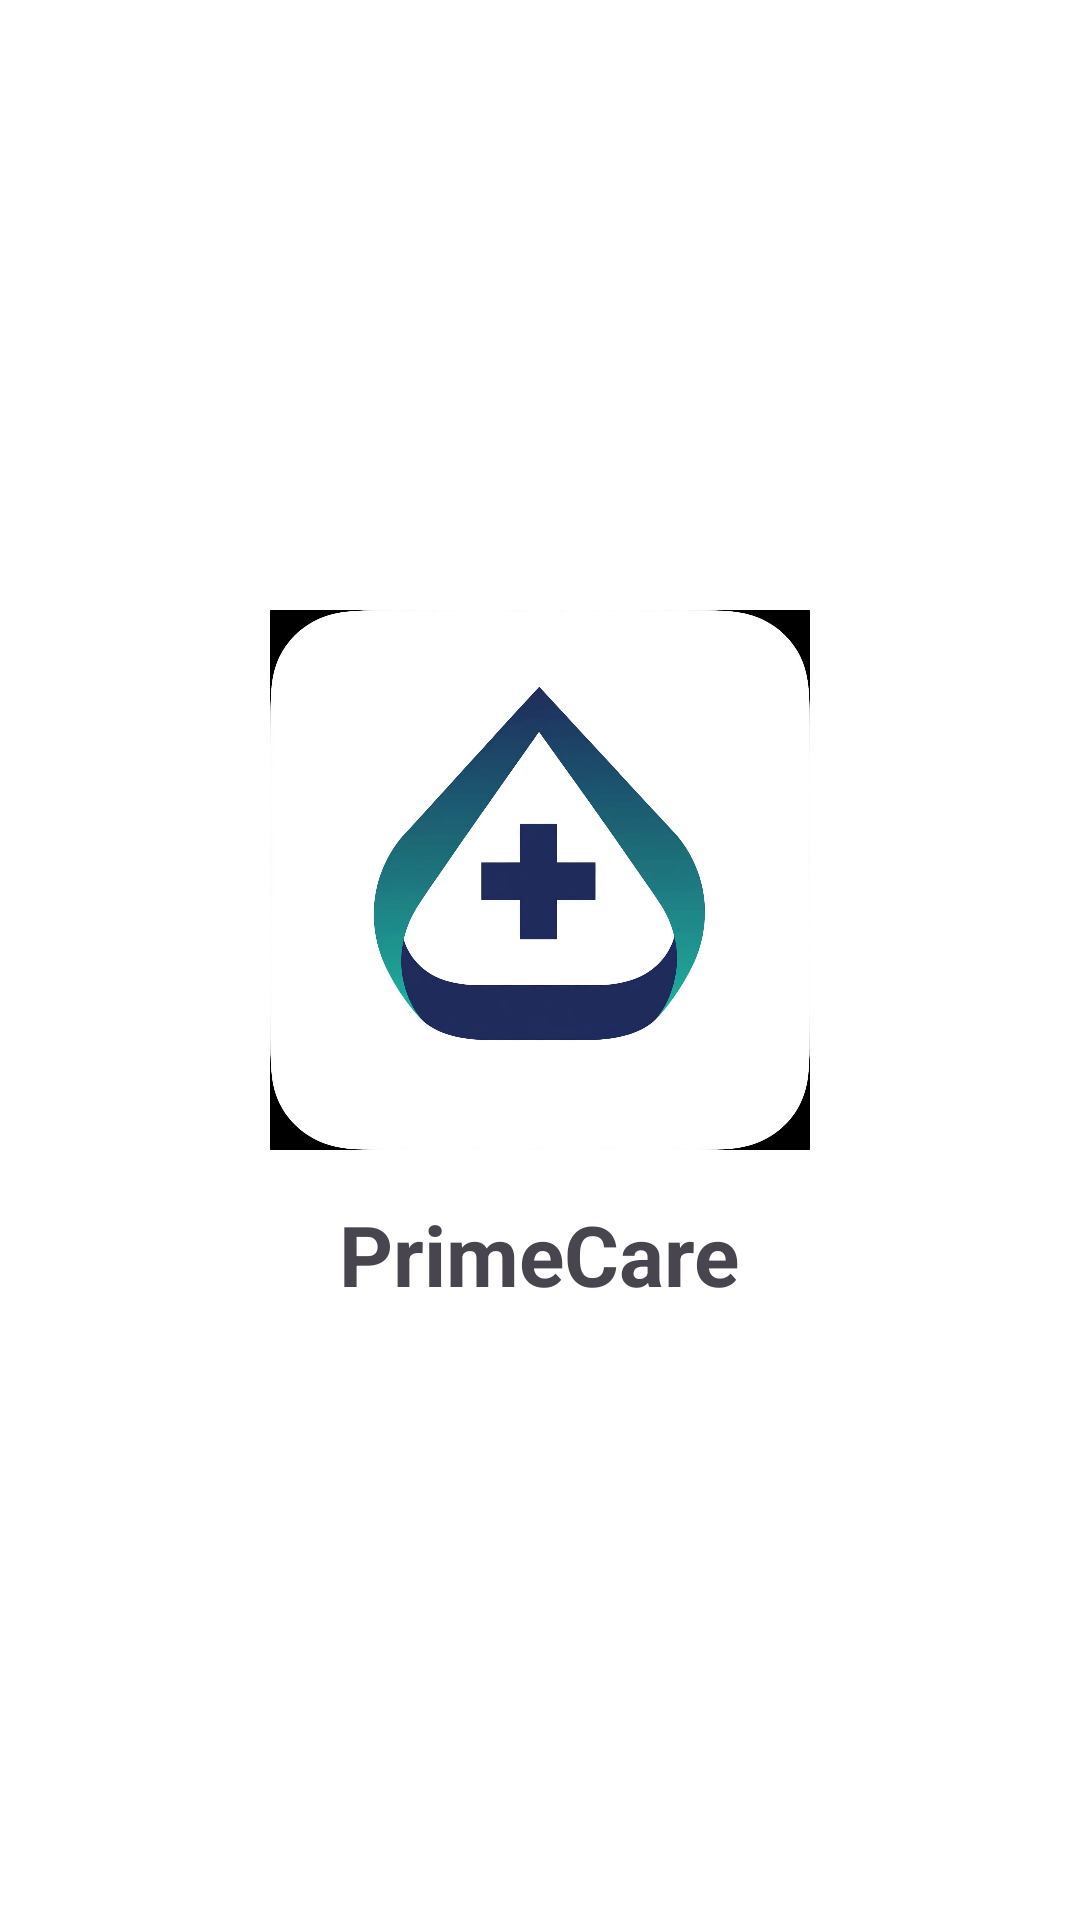

Reconstruct the res/layout file that produces this screen, plus the resources it refers to.
<!-- AndroidManifest.xml: application theme Theme.PrimeCare -->
<!-- res/layout/fragment_splash.xml -->
<?xml version="1.0" encoding="utf-8"?>
<LinearLayout xmlns:android="http://schemas.android.com/apk/res/android"
    android:layout_width="match_parent"
    android:layout_height="match_parent"
    android:gravity="center"
    android:orientation="vertical"
    android:background="@color/pc_white">

    <ImageView
        android:layout_width="180dp"
        android:layout_height="180dp"
        android:src="@drawable/primecare_logo"
        android:contentDescription="@string/primecare_logo" />

    <TextView
        android:layout_width="wrap_content"
        android:layout_height="wrap_content"
        android:text="@string/primecare"
        android:textSize="28sp"
        android:textStyle="bold"
        android:layout_marginTop="16dp"/>
</LinearLayout>
<!-- resources referenced by this layout -->
<resources>
  <color name="pc_white">#FFFFFF</color>
  <!-- drawable primecare_logo: png bitmap (drawable, 55578 bytes) -->
  <string name="primecare">PrimeCare</string>
  <string name="primecare_logo">PrimeCare Logo</string>
  <style name="Theme.PrimeCare" parent="Theme.Material3.DayNight.NoActionBar">
          <item name="colorPrimary">@color/pc_blue</item>
          <item name="colorOnPrimary">@color/pc_white</item>
  
          <item name="colorSecondary">@color/pc_blue_tint</item>
          <item name="colorOnSecondary">@color/pc_blue_dark</item>
  
          <item name="android:colorBackground">@color/pc_grey_bg</item>
          <item name="colorSurface">@color/pc_white</item>
          <item name="colorOnSurface">@color/pc_text_dark</item>
  
          <item name="android:statusBarColor">@color/pc_white</item>
          <item name="android:windowLightStatusBar">true</item>
      </style>
  <color name="pc_blue">#0F62C4</color>
  <color name="pc_blue_tint">#EAF2FC</color>
  <color name="pc_blue_dark">#0B4A94</color>
  <color name="pc_grey_bg">#F5F7FA</color>
  <color name="pc_text_dark">#1F2937</color>
</resources>
